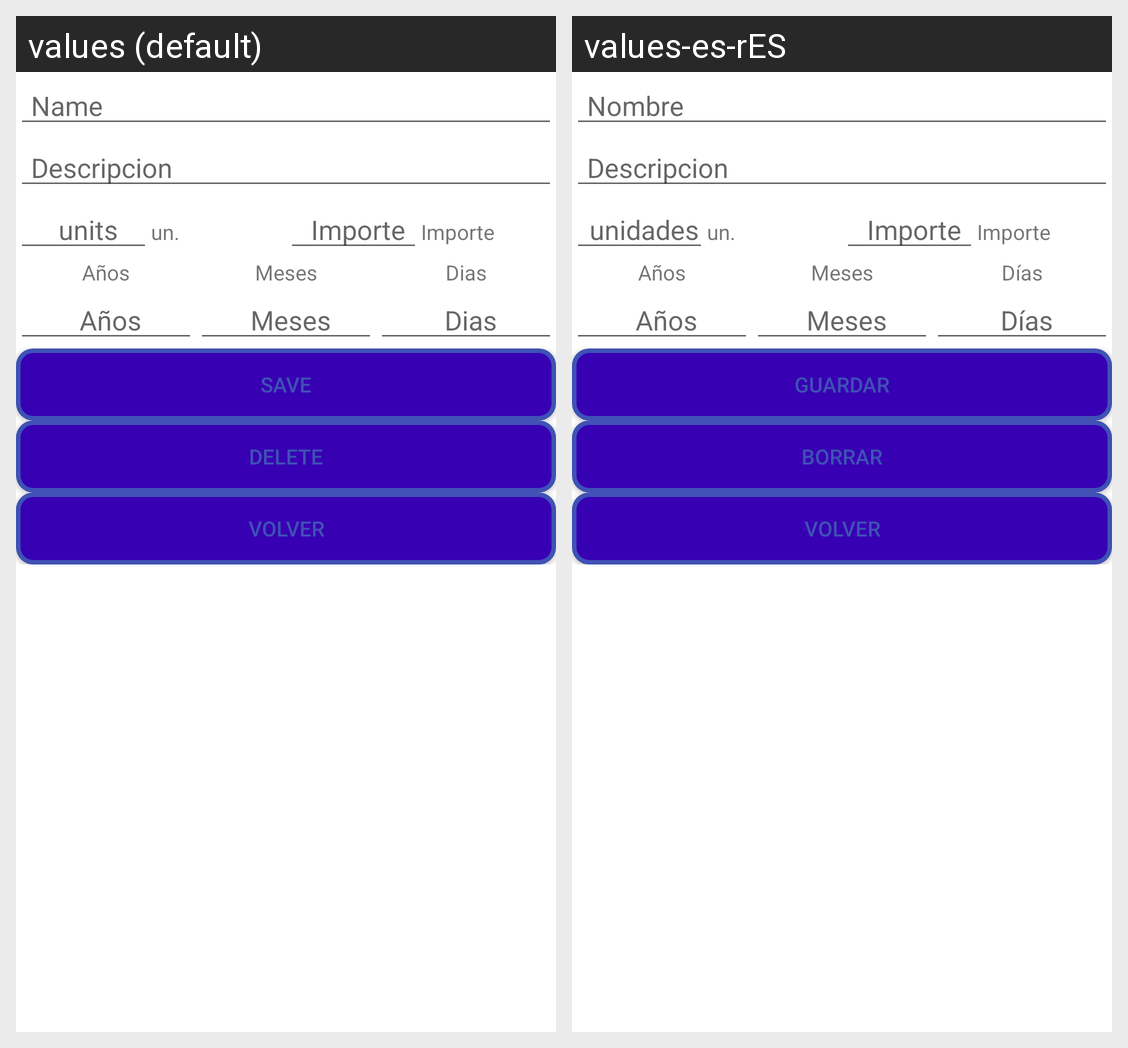

The same Android screen rendered under two of its app's locales, left to right. List the strings drawn on it with the default value and each locale's translation.
Android screen res/layout/fragment_cud_gastofijo.xml rendered under 2 locales, left to right: values (default), values-es-rES. Device: Nexus 5 (rendered at 1080×1920; each locale shown at half size, 540×960, under a caption strip naming it); theme AppTheme.
Strings drawn on this screen, with the default value and each locale's value (text and hints the layout hard-codes, and strings that could not be matched under every locale, appear in the picture but are not listed):

nombre
  values: Name
  values-es-rES: Nombre

descripcion
  values: Descripcion
  values-es-rES: Descripcion

cantidad
  values: units
  values-es-rES: unidades

unidades
  values: un.
  values-es-rES: un.

importe
  values: Importe
  values-es-rES: Importe

anios
  values: Años
  values-es-rES: Años

meses
  values: Meses
  values-es-rES: Meses

dias
  values: Dias
  values-es-rES: Días

guardar
  values: Save
  values-es-rES: guardar

borrar
  values: Delete
  values-es-rES: Borrar

volver
  values: Volver
  values-es-rES: Volver
